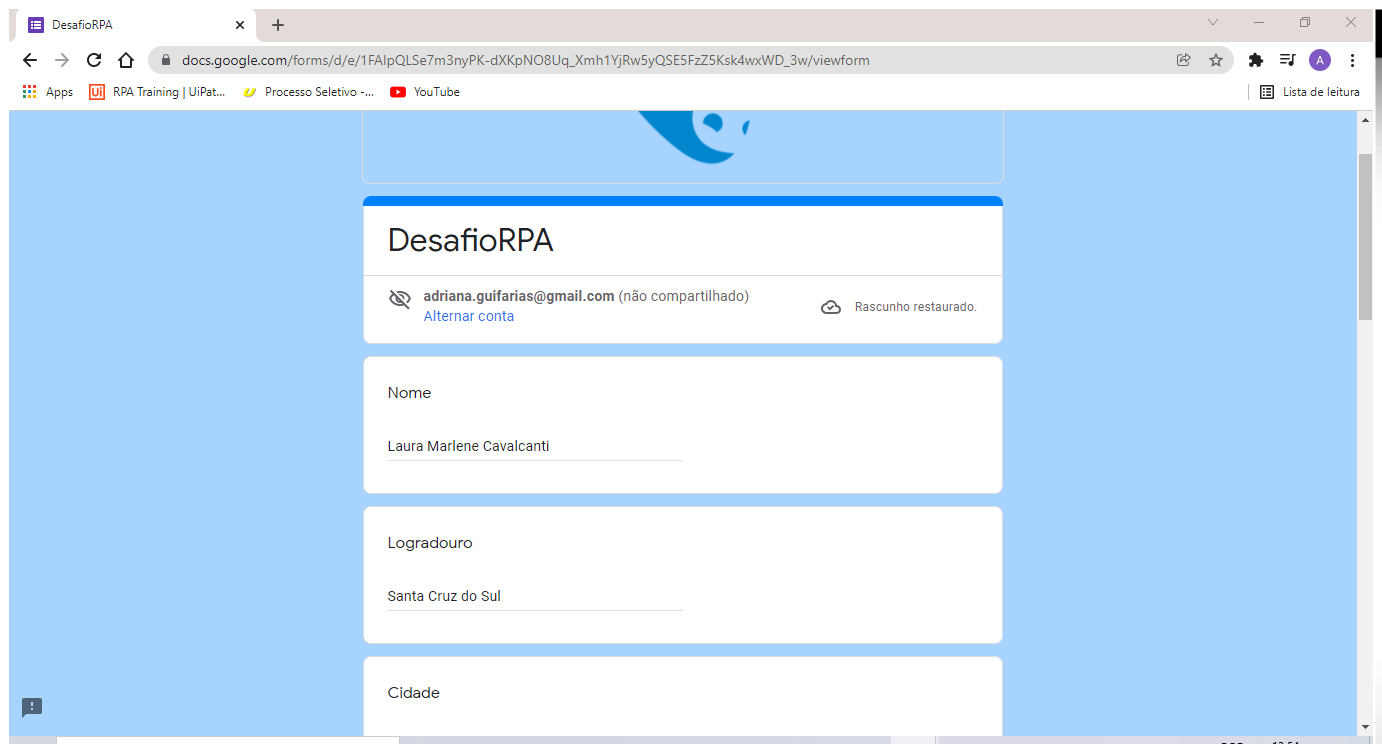
Task: Processo em Branco
Workflow: Main

Step 1: Use Browser Chrome: DesafioRPA in window 'DesafioRPA' (chrome.exe)

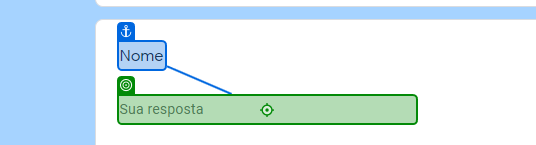
Step 2: type "[linha("Nome").ToString]" into 'Nome'

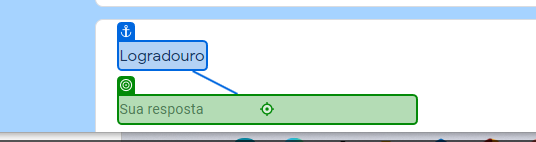
Step 3: type "[linha("Logradouro").ToString]" into 'Logradouro'

Step 4: type "[linha("Cidade").ToString]" into 'Cidade' (no picture)

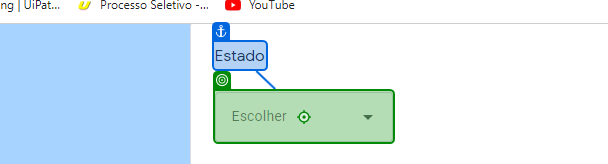
Step 5: click on 'Estado'

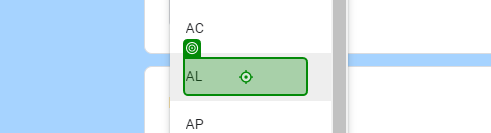
Step 6: click

Step 7: type "[linha("Empresa").ToString]" into 'Empresa' (no picture)

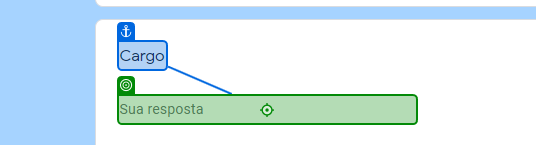
Step 8: type "[linha("Cargo").ToString]" into 'Cargo'

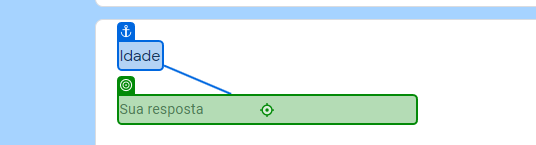
Step 9: type "[linha("Idade").ToString]" into 'Idade'

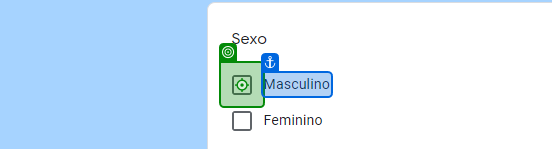
Step 10: click on 'Masculino'

Step 11: type "[linha("Mãe").ToString]" into 'Mãe' (no picture)

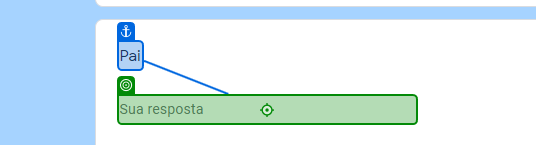
Step 12: type "[linha("Pai").ToString]" into 'Pai'

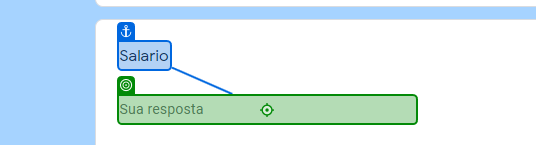
Step 13: type "[linha("Salario").ToString]" into 'Salario'

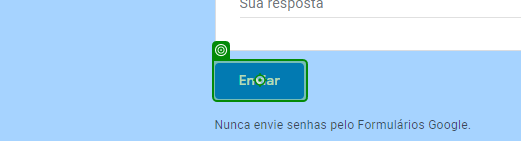
Step 14: click on 'Enviar'